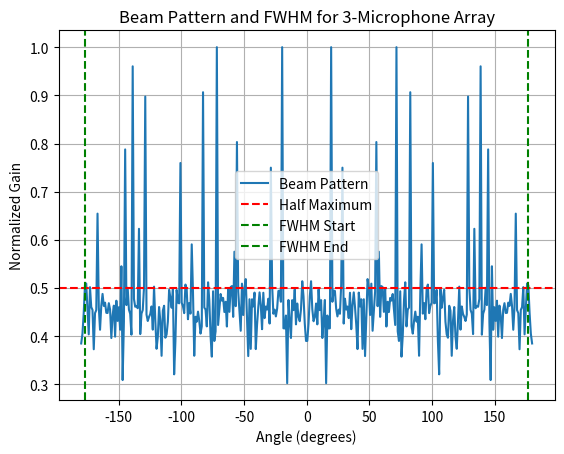

Generate this figure with matplotlib:
import numpy as np
import matplotlib.pyplot as plt

# 假設三個麥克風的間距和頻率範圍
microphone_positions = np.array([[-1, 0], [0, 0], [1, 0]])  # 麥克風位置 (例如, 單位距離)
frequencies = np.linspace(100, 1000, 10)  # 假設的頻率範圍
angles = np.linspace(-np.pi, np.pi, 360)  # 角度範圍 (-180度到180度)

# 初始化方向圖數據
beam_pattern = np.zeros_like(angles)

# 計算每個方向的增益
for i, angle in enumerate(angles):
    # 計算每個頻率下的增益 (假設簡化為某種形式)
    gain = 0
    for freq in frequencies:
        # 計算每個方向上的增益 (簡化示例)
        gain += np.abs(np.sum(np.exp(-1j * freq * np.dot(microphone_positions, [np.cos(angle), np.sin(angle)]))))
    beam_pattern[i] = np.abs(gain)

# 正規化方向圖數據
beam_pattern = beam_pattern / np.max(beam_pattern)

# 計算半峰全寬 (FWHM)
max_value = np.max(beam_pattern)
half_max_value = max_value / 2
indices = np.where(beam_pattern >= half_max_value)[0]
theta_fwhm = angles[indices]
fwhm = np.abs(theta_fwhm[-1] - theta_fwhm[0])

# 輸出結果
print(f"半峰全寬 (FWHM): {np.degrees(fwhm):.2f} 度")

# 視覺化結果
plt.plot(np.degrees(angles), beam_pattern, label='Beam Pattern')
plt.axhline(y=half_max_value, color='r', linestyle='--', label='Half Maximum')
plt.axvline(x=np.degrees(theta_fwhm[0]), color='g', linestyle='--', label='FWHM Start')
plt.axvline(x=np.degrees(theta_fwhm[-1]), color='g', linestyle='--', label='FWHM End')
plt.xlabel('Angle (degrees)')
plt.ylabel('Normalized Gain')
plt.title('Beam Pattern and FWHM for 3-Microphone Array')
plt.legend()
plt.grid(True)
plt.show()
